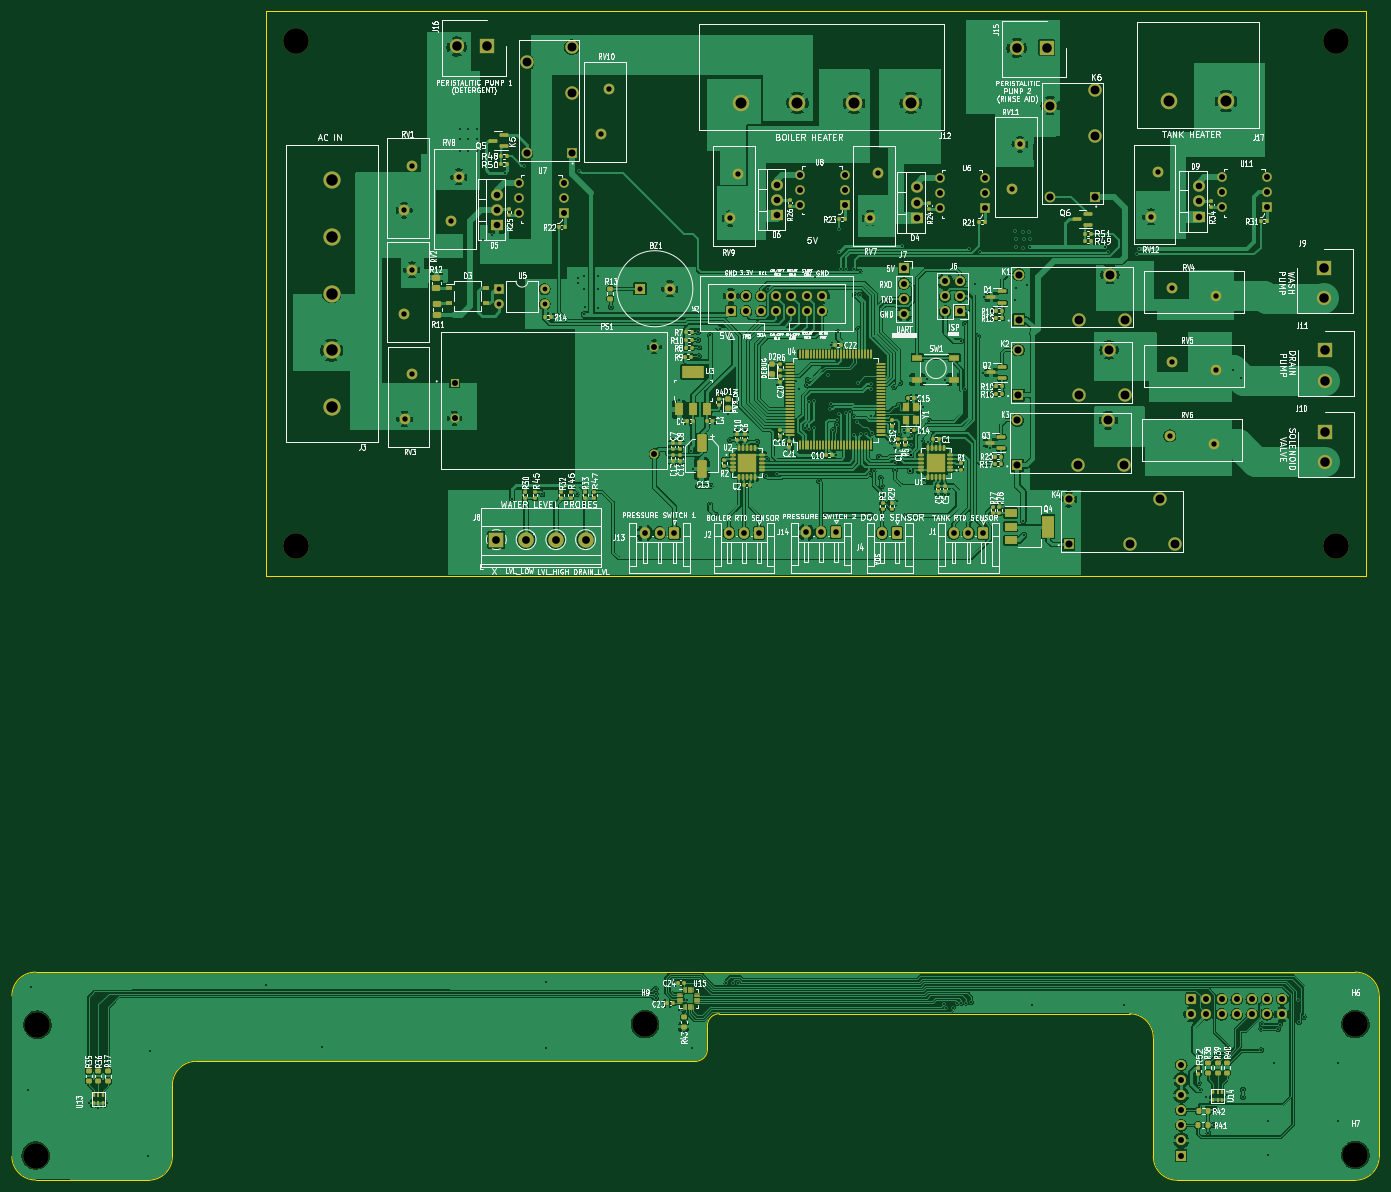
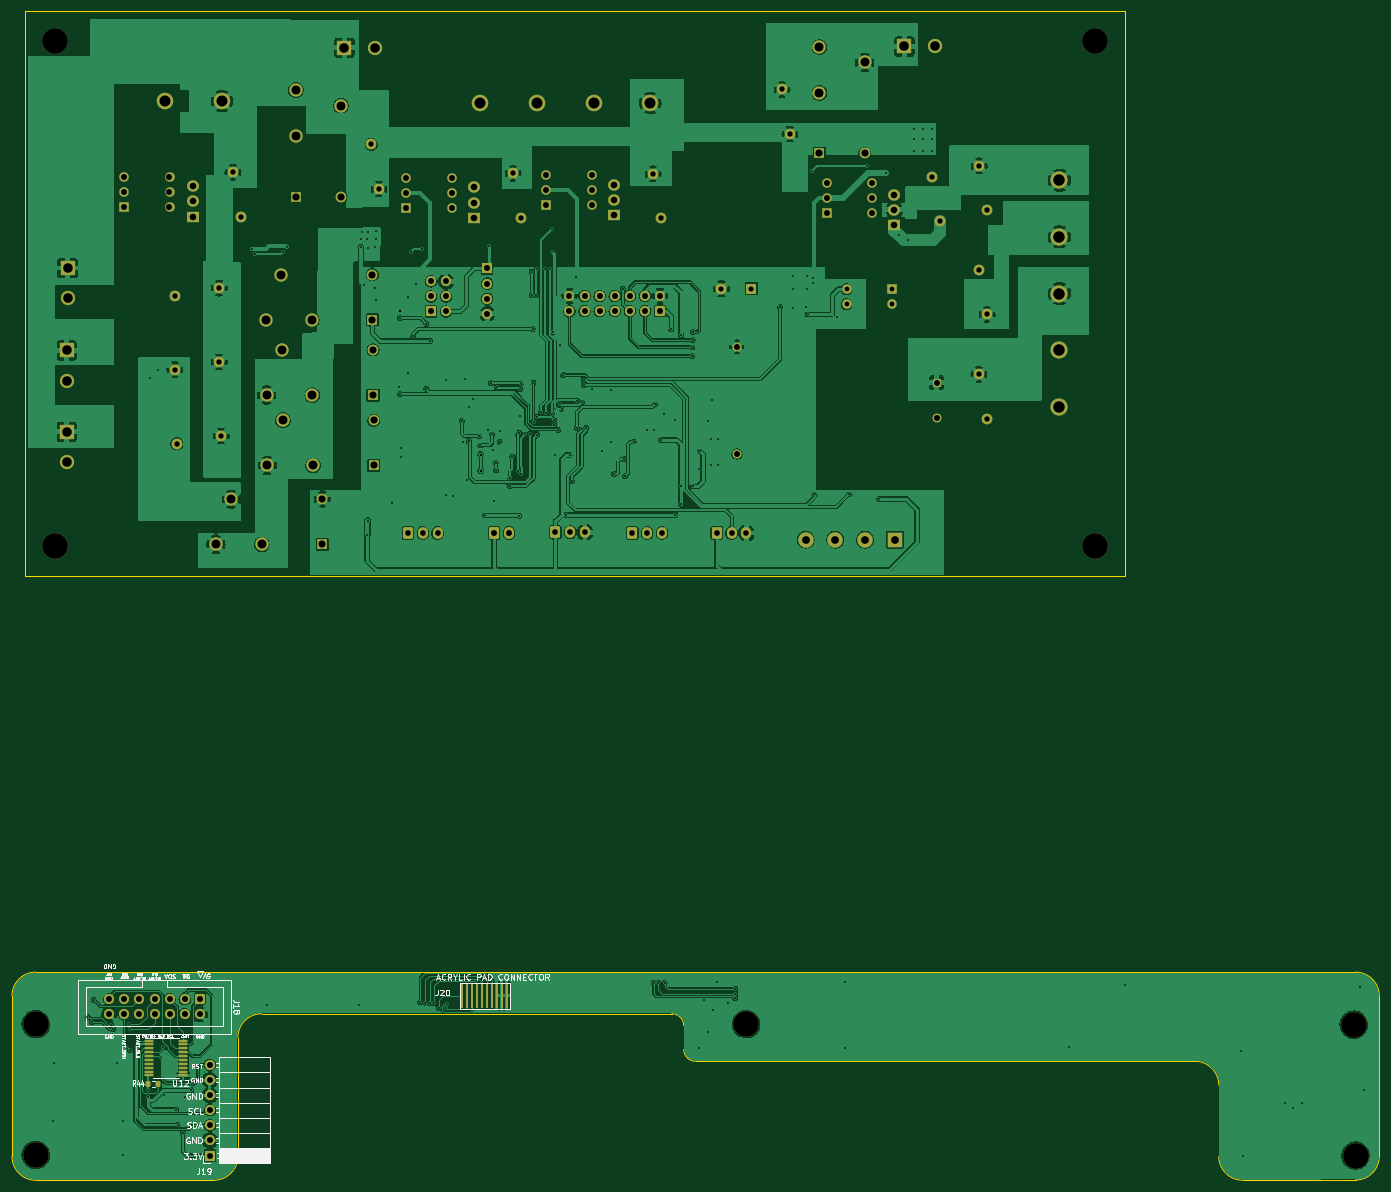
Circuit board: 13 layer files. Board 230.0 x 196.7 mm.
- bottom_copper: Steel_form_Dish_washer-B_Cu.gbr (531717 bytes)
- bottom_mask: Steel_form_Dish_washer-B_Mask.gbr (9560 bytes)
- paste: Steel_form_Dish_washer-B_Paste.gbr (2153 bytes)
- bottom_silk: Steel_form_Dish_washer-B_Silkscreen.gbr (42639 bytes)
- outline: Steel_form_Dish_washer-Edge_Cuts.gbr (1991 bytes)
- top_copper: Steel_form_Dish_washer-F_Cu.gbr (736419 bytes)
- top_mask: Steel_form_Dish_washer-F_Mask.gbr (25529 bytes)
- paste: Steel_form_Dish_washer-F_Paste.gbr (19030 bytes)
- top_silk: Steel_form_Dish_washer-F_Silkscreen.gbr (234991 bytes)
- inner_copper: Steel_form_Dish_washer-In1_Cu.gbr (358382 bytes)
- inner_copper: Steel_form_Dish_washer-In2_Cu.gbr (252255 bytes)
- drill: Steel_form_Dish_washer-NPTH.drl (484 bytes)
- drill: Steel_form_Dish_washer-PTH.drl (7675 bytes)

=== bottom_copper: Steel_form_Dish_washer-B_Cu.gbr (531717 bytes, source omitted) ===
=== bottom_mask: Steel_form_Dish_washer-B_Mask.gbr (9560 bytes, source omitted) ===
=== paste: Steel_form_Dish_washer-B_Paste.gbr (2153 bytes, source withheld) ===
=== bottom_silk: Steel_form_Dish_washer-B_Silkscreen.gbr (42639 bytes, source omitted) ===
=== outline: Steel_form_Dish_washer-Edge_Cuts.gbr ===
%TF.GenerationSoftware,KiCad,Pcbnew,(6.0.2)*%
%TF.CreationDate,2022-02-22T17:41:07+03:00*%
%TF.ProjectId,Steel_form_Dish_washer,53746565-6c5f-4666-9f72-6d5f44697368,rev?*%
%TF.SameCoordinates,Original*%
%TF.FileFunction,Profile,NP*%
%FSLAX46Y46*%
G04 Gerber Fmt 4.6, Leading zero omitted, Abs format (unit mm)*
G04 Created by KiCad (PCBNEW (6.0.2)) date 2022-02-22 17:41:07*
%MOMM*%
%LPD*%
G01*
G04 APERTURE LIST*
%TA.AperFunction,Profile*%
%ADD10C,0.100000*%
%TD*%
G04 APERTURE END LIST*
D10*
X194900000Y-234400000D02*
X110900000Y-234400000D01*
X79900000Y-250371573D02*
X79900000Y-223400000D01*
X307700000Y-57750000D02*
X307700000Y-152750000D01*
X307700000Y-152750000D02*
X122700000Y-152750000D01*
X198900000Y-226400000D02*
G75*
G03*
X196900000Y-228400000I-1J-1999999D01*
G01*
X122700000Y-57750000D02*
X307700000Y-57750000D01*
X271900000Y-250400000D02*
X271900000Y-230400000D01*
X271900000Y-230400000D02*
G75*
G03*
X267900000Y-226400000I-4000000J0D01*
G01*
X122700000Y-152750000D02*
X122700000Y-57750000D01*
X309900000Y-223400000D02*
X309900000Y-250400000D01*
X194900000Y-234400000D02*
G75*
G03*
X196900000Y-232400000I1J1999999D01*
G01*
X271900000Y-250400000D02*
G75*
G03*
X275900000Y-254400000I4000000J0D01*
G01*
X305900000Y-254400000D02*
X275900000Y-254400000D01*
X267900000Y-226400000D02*
X198900000Y-226400000D01*
X309900000Y-223400000D02*
G75*
G03*
X305900000Y-219400000I-4000000J0D01*
G01*
X83900000Y-219400000D02*
X305900000Y-219400000D01*
X196900000Y-228400000D02*
X196900000Y-232400000D01*
X110900000Y-234400000D02*
G75*
G03*
X106900000Y-238400000I0J-4000000D01*
G01*
X106900000Y-238400000D02*
X106900000Y-250400000D01*
X83900000Y-219400000D02*
G75*
G03*
X79900000Y-223400000I0J-4000000D01*
G01*
X102900000Y-254400000D02*
G75*
G03*
X106900000Y-250400000I0J4000000D01*
G01*
X79900000Y-250371573D02*
G75*
G03*
X83900000Y-254371573I4000000J0D01*
G01*
X102900000Y-254400000D02*
X83900000Y-254371573D01*
X305900000Y-254400000D02*
G75*
G03*
X309900000Y-250400000I0J4000000D01*
G01*
M02*

=== top_copper: Steel_form_Dish_washer-F_Cu.gbr (736419 bytes, source omitted) ===
=== top_mask: Steel_form_Dish_washer-F_Mask.gbr (25529 bytes, source omitted) ===
=== paste: Steel_form_Dish_washer-F_Paste.gbr (19030 bytes, source omitted) ===
=== top_silk: Steel_form_Dish_washer-F_Silkscreen.gbr (234991 bytes, source omitted) ===
=== inner_copper: Steel_form_Dish_washer-In1_Cu.gbr (358382 bytes, source omitted) ===
=== inner_copper: Steel_form_Dish_washer-In2_Cu.gbr (252255 bytes, source omitted) ===
=== drill: Steel_form_Dish_washer-NPTH.drl ===
M48
; DRILL file {KiCad (6.0.2)} date Tue Feb 22 17:41:11 2022
; FORMAT={-:-/ absolute / inch / decimal}
; #@! TF.CreationDate,2022-02-22T17:41:11+03:00
; #@! TF.GenerationSoftware,Kicad,Pcbnew,(6.0.2)
; #@! TF.FileFunction,NonPlated,1,4,NPTH
FMAT,2
INCH
; #@! TA.AperFunction,NonPlated,NPTH,ComponentDrill
T1C0.1693
%
G90
G05
T1
X3.3031Y-9.8524
X3.315Y-8.9862
X5.0276Y-2.4705
X5.0276Y-5.8169
X7.3386Y-8.9823
X11.9173Y-2.4705
X11.9173Y-5.8169
X12.0433Y-8.9823
X12.0433Y-9.8484
T0
M30

=== drill: Steel_form_Dish_washer-PTH.drl (7675 bytes, source omitted) ===
